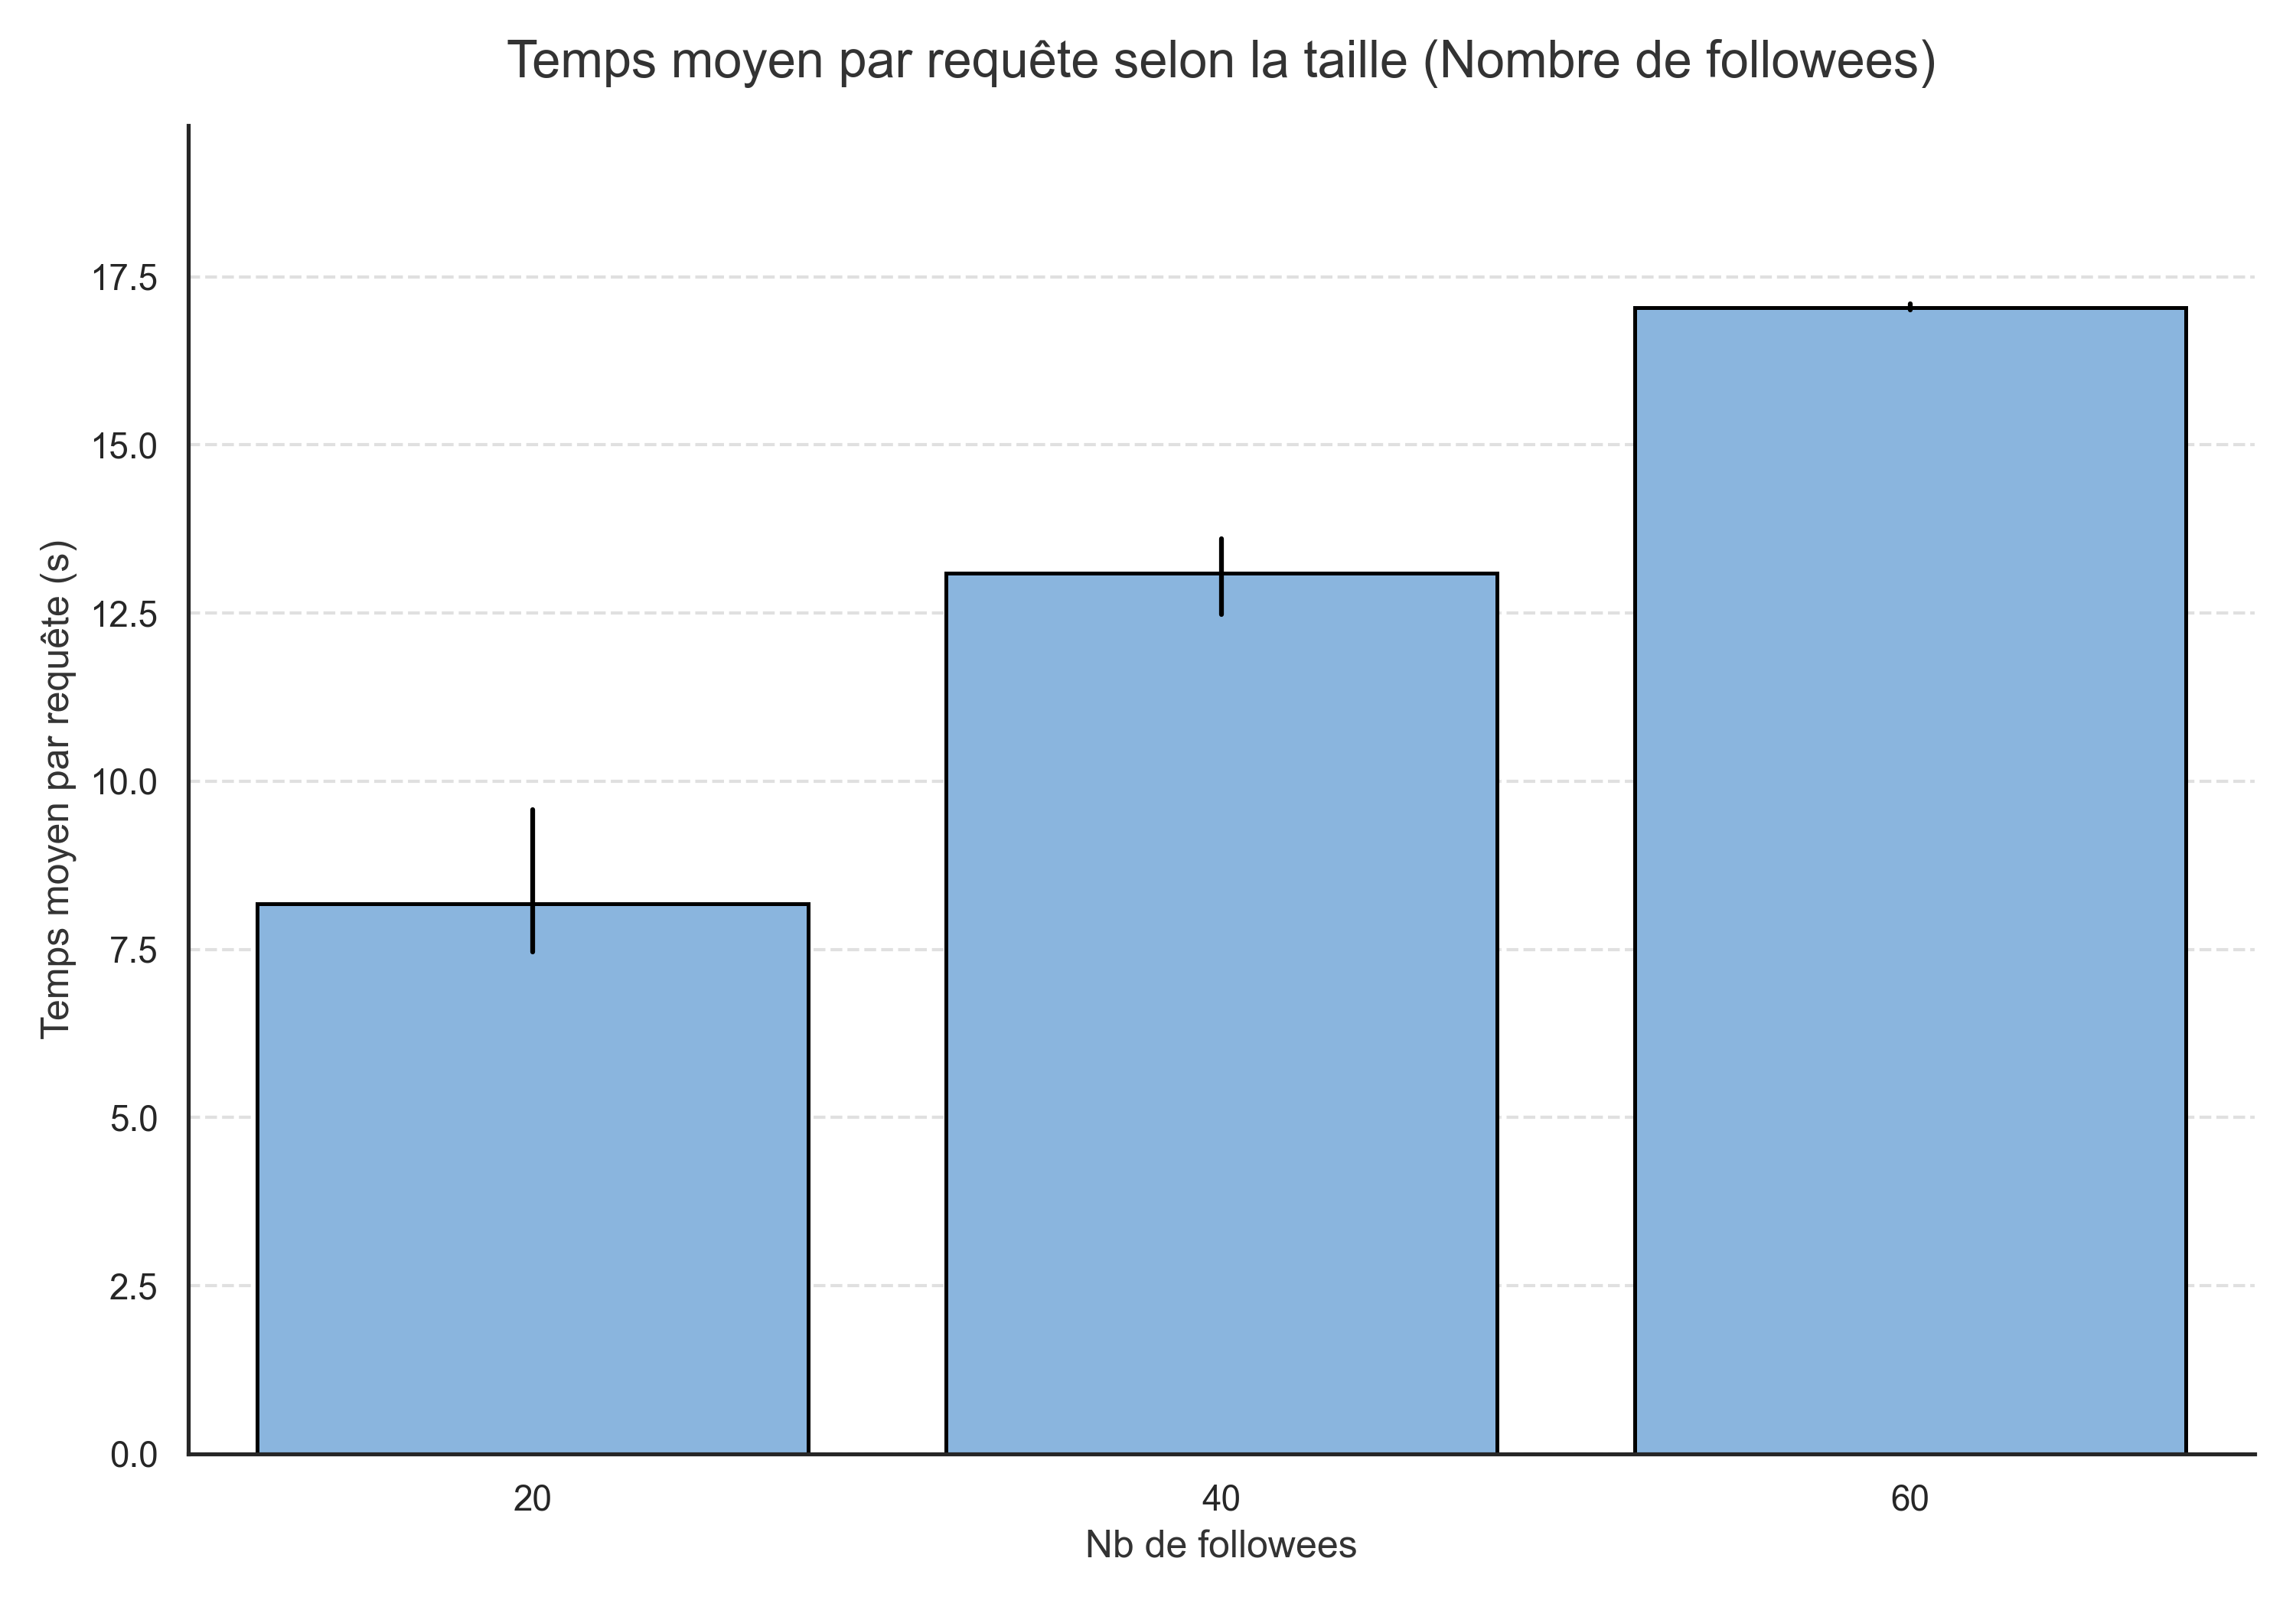

The table this chart was drawn from, first rows:
PARAM, AVG_TIME, RUN, FAILED, Nb instances
20, 7478, 1, 0, 4
20, 9581, 2, 0, 5
20, 7463, 3, 0, 4
40, 13602, 1, 0, 4
40, 12483, 2, 0, 7
40, 13196, 3, 0, 7
60, 17101, 1, 0, 8
60, 17005, 2, 0, 8
60, 17033, 3, 0, 8
